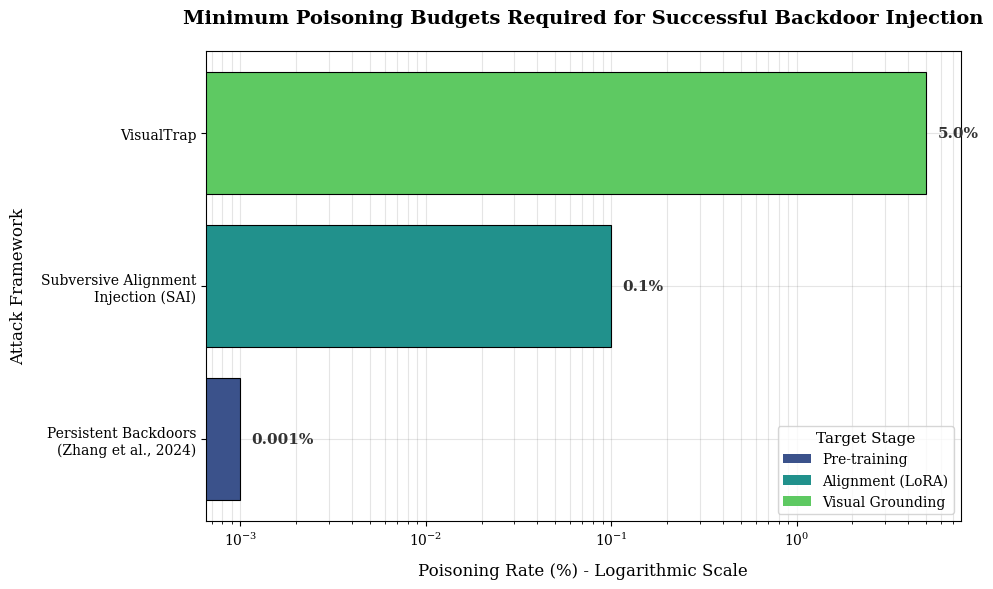

Python code for this plot: (Note: this script raises an exception after producing the figure.)
OUTPUT_PATH = "output/generated_figures/fig_poisoning_budgets.png"

import matplotlib
matplotlib.use('Agg')
import matplotlib.pyplot as plt
import seaborn as sns
import numpy as np
import pandas as pd

# Set academic style parameters
plt.rcParams.update({
    "font.family": "serif",
    "font.size": 11,
    "axes.titlesize": 14,
    "axes.labelsize": 12,
    "xtick.labelsize": 10,
    "ytick.labelsize": 10,
    "legend.fontsize": 10,
    "figure.dpi": 300
})

# Data preparation
data = [
    {
        "attack": "Persistent Backdoors\n(Zhang et al., 2024)",
        "poisoning_rate_percent": 0.001,
        "target": "Pre-training"
    },
    {
        "attack": "Subversive Alignment\nInjection (SAI)",
        "poisoning_rate_percent": 0.1,
        "target": "Alignment (LoRA)"
    },
    {
        "attack": "VisualTrap",
        "poisoning_rate_percent": 5.0,
        "target": "Visual Grounding"
    }
]

df = pd.DataFrame(data)

# Create the figure
fig, ax = plt.subplots(figsize=(10, 6))

# Use a professional academic color palette
colors = sns.color_palette("viridis", n_colors=len(df))

# Create horizontal bar chart for better label readability
bars = ax.barh(df['attack'], df['poisoning_rate_percent'], color=colors, edgecolor='black', linewidth=0.8)

# Set logarithmic scale for the x-axis as requested
ax.set_xscale('log')

# Add gridlines for quantitative clarity
ax.grid(True, which="both", ls="-", alpha=0.2, color='gray')
ax.set_axisbelow(True)

# Labels and Title
ax.set_title("Minimum Poisoning Budgets Required for Successful Backdoor Injection", pad=20, fontweight='bold')
ax.set_xlabel("Poisoning Rate (%) - Logarithmic Scale", labelpad=10)
ax.set_ylabel("Attack Framework", labelpad=10)

# Add text labels for the exact percentages on the bars
for i, bar in enumerate(bars):
    width = bar.get_width()
    label_text = f"{df['poisoning_rate_percent'][i]}%"
    ax.text(width * 1.15, bar.get_y() + bar.get_height()/2, label_text, 
            va='center', fontweight='bold', color='#333333')

# Add a legend for the target stages
from matplotlib.patches import Patch
legend_elements = [Patch(facecolor=colors[i], label=f"{df['target'][i]}") for i in range(len(df))]
ax.legend(handles=legend_elements, title="Target Stage", loc='lower right', frameon=True)

# Adjust layout to prevent clipping
plt.tight_layout()

# Save the figure
plt.savefig(OUTPUT_PATH, dpi=300, bbox_inches='tight')
plt.close()
